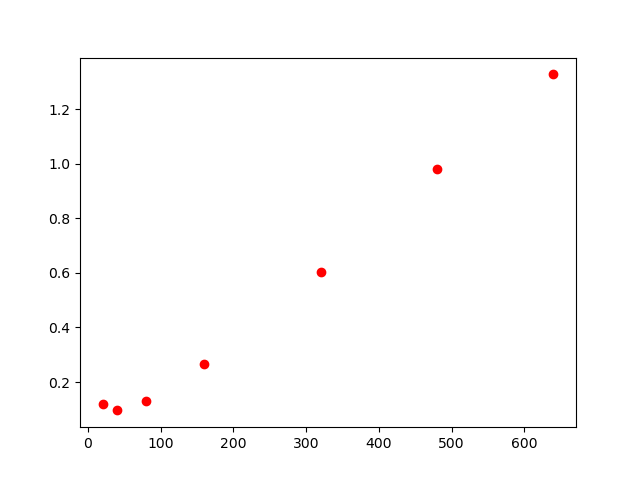

Source data for this figure (header and first rows):
, lambda, chi2
0, 20, 0.120
1, 40, 0.096
2, 80, 0.129
3, 160, 0.265
4, 320, 0.605
5, 640, 1.328
6, 480, 0.980
